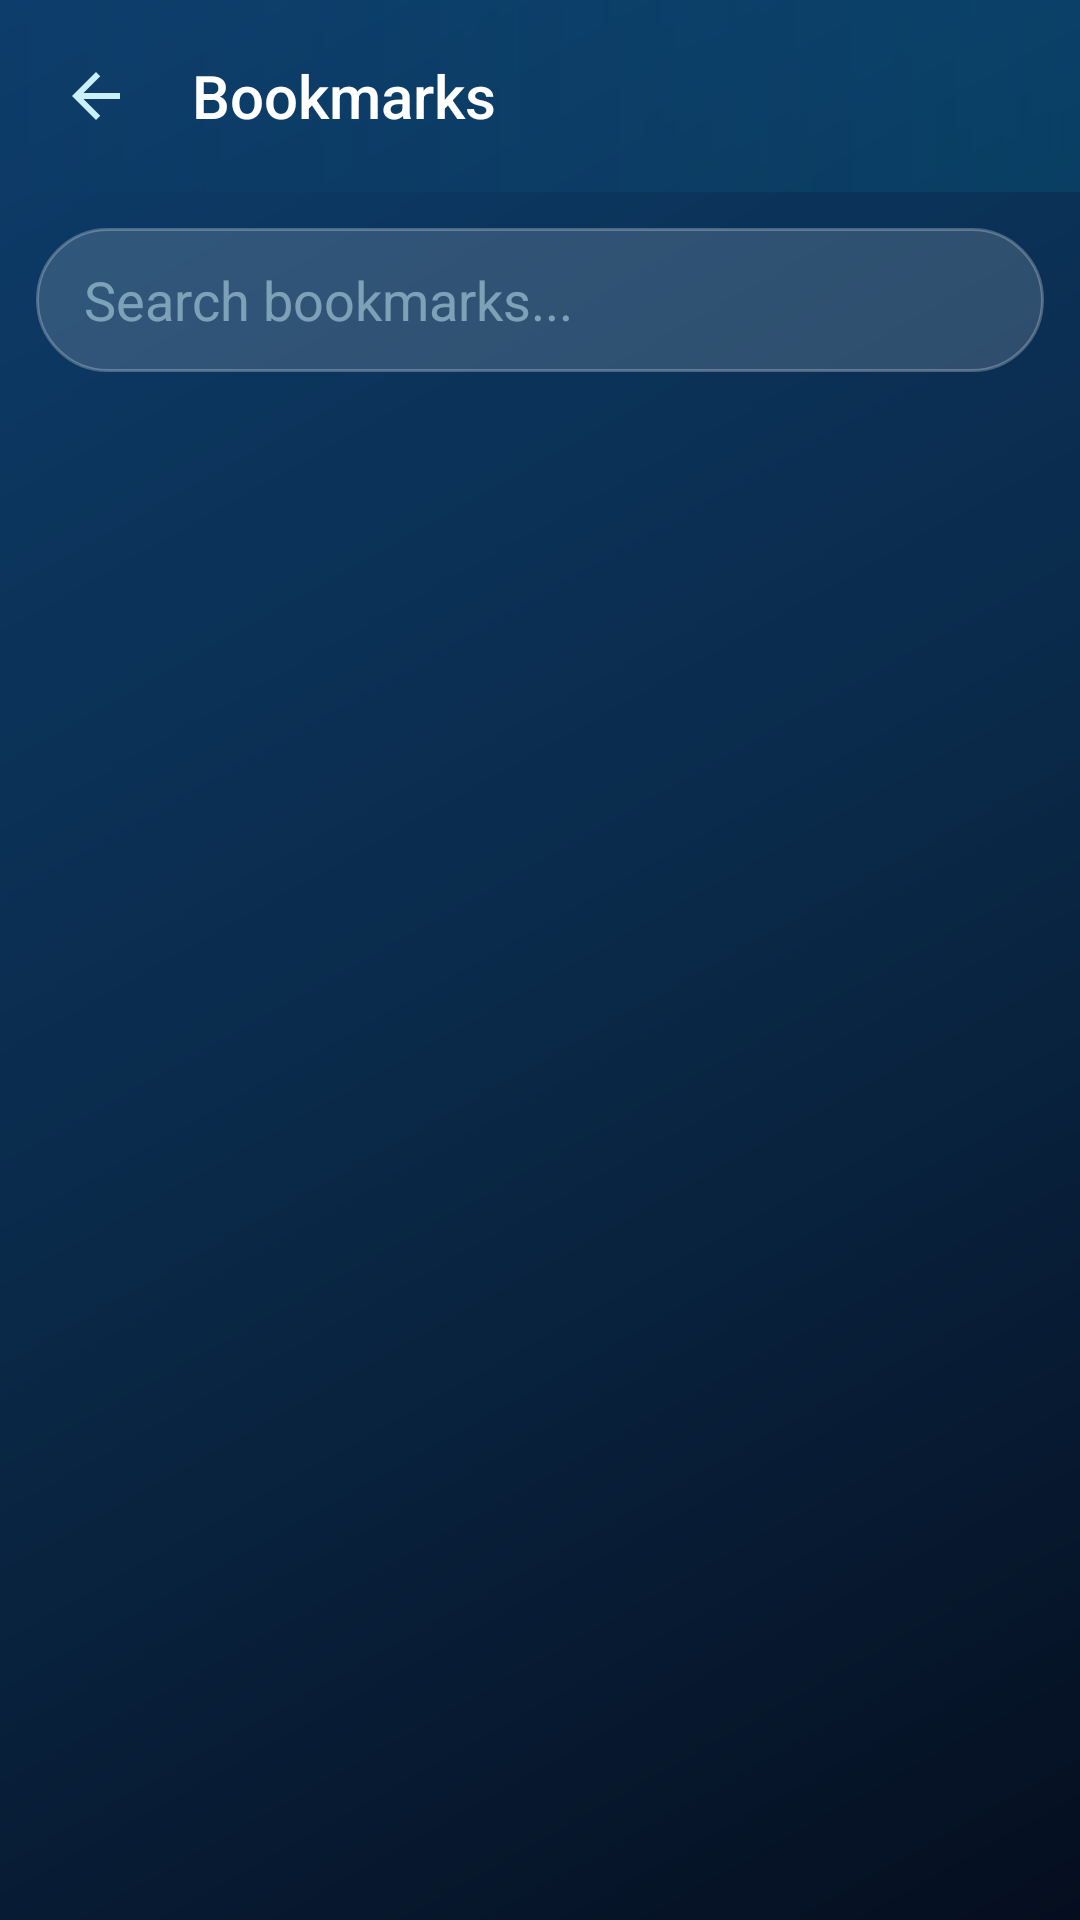

The Android layout XML behind this screen, and the referenced resources:
<!-- AndroidManifest.xml: application theme Theme.BrahmanBrowser -->
<!-- res/layout/activity_bookmark.xml -->
<?xml version="1.0" encoding="utf-8"?>
<RelativeLayout xmlns:android="http://schemas.android.com/apk/res/android"
    android:layout_width="match_parent"
    android:layout_height="match_parent"
    android:background="@drawable/bg_water_gradient">

    <LinearLayout
        android:id="@+id/bookmarkTopBar"
        android:layout_width="match_parent"
        android:layout_height="wrap_content"
        android:layout_alignParentTop="true"
        android:orientation="horizontal"
        android:gravity="center_vertical"
        android:padding="12dp"
        android:background="@drawable/bg_top_bar">

        <ImageButton
            android:id="@+id/btnBookmarkBack"
            android:layout_width="40dp"
            android:layout_height="40dp"
            android:background="@drawable/bg_nav_button"
            android:src="@drawable/ic_back"
            android:padding="10dp"
            android:contentDescription="Back"/>

        <TextView
            android:layout_width="0dp"
            android:layout_height="wrap_content"
            android:layout_weight="1"
            android:text="Bookmarks"
            android:textColor="#FFFFFF"
            android:textSize="20sp"
            android:fontFamily="sans-serif-medium"
            android:layout_marginStart="12dp"/>

    </LinearLayout>

    <LinearLayout
        android:id="@+id/bookmarkSearchLayout"
        android:layout_width="match_parent"
        android:layout_height="wrap_content"
        android:layout_below="@id/bookmarkTopBar"
        android:padding="12dp">

        <EditText
            android:id="@+id/bookmarkSearch"
            android:layout_width="match_parent"
            android:layout_height="48dp"
            android:hint="Search bookmarks..."
            android:textColorHint="#80CAF0F8"
            android:textColor="#FFFFFF"
            android:background="@drawable/bg_address_bar"
            android:paddingStart="16dp"
            android:paddingEnd="16dp"
            android:singleLine="true"
            android:inputType="text"
            android:imeOptions="actionSearch"/>

    </LinearLayout>

    <TextView
        android:id="@+id/emptyBookmarkText"
        android:layout_width="match_parent"
        android:layout_height="wrap_content"
        android:layout_centerInParent="true"
        android:text="No bookmarks yet&#10;Tap ⭐ to save a page"
        android:textColor="#80CAF0F8"
        android:textSize="16sp"
        android:gravity="center"
        android:visibility="gone"/>

    <androidx.recyclerview.widget.RecyclerView
        android:id="@+id/bookmarkRecycler"
        android:layout_width="match_parent"
        android:layout_height="match_parent"
        android:layout_below="@id/bookmarkSearchLayout"
        android:clipToPadding="false"
        android:paddingBottom="16dp"/>

</RelativeLayout>
<!-- resources referenced by this layout -->
<resources>
  <!-- drawable bg_address_bar (drawable) -->
  <?xml version="1.0" encoding="utf-8"?>
  <shape xmlns:android="http://schemas.android.com/apk/res/android" android:shape="rectangle">
      <corners android:radius="28dp"/>
      <solid android:color="#26FFFFFF"/>
      <stroke android:width="1dp" android:color="#40FFFFFF"/>
  </shape>
  <!-- drawable bg_nav_button (drawable) -->
  <?xml version="1.0" encoding="utf-8"?>
  <ripple xmlns:android="http://schemas.android.com/apk/res/android" android:color="#4000B4D8">
      <item>
          <shape android:shape="oval">
              <solid android:color="@android:color/transparent"/>
          </shape>
      </item>
  </ripple>
  <!-- drawable bg_top_bar (drawable) -->
  <?xml version="1.0" encoding="utf-8"?>
  <shape xmlns:android="http://schemas.android.com/apk/res/android" android:shape="rectangle">
      <gradient android:type="linear" android:angle="180"
          android:startColor="#1A00B4D8" android:endColor="#00000000"/>
  </shape>
  <!-- drawable bg_water_gradient (drawable) -->
  <?xml version="1.0" encoding="utf-8"?>
  <shape xmlns:android="http://schemas.android.com/apk/res/android">
      <gradient android:type="linear" android:angle="135"
          android:startColor="#050E1F" android:centerColor="#0A2A4A" android:endColor="#0D3D6B"/>
  </shape>
  <!-- drawable ic_back (drawable) -->
  <?xml version="1.0" encoding="utf-8"?>
  <vector xmlns:android="http://schemas.android.com/apk/res/android"
      android:width="24dp" android:height="24dp"
      android:viewportWidth="24" android:viewportHeight="24">
      <path android:fillColor="#CAF0F8"
          android:pathData="M20,11H7.83l5.59,-5.59L12,4l-8,8 8,8 1.41,-1.41L7.83,13H20v-2z"/>
  </vector>
  <style name="Theme.BrahmanBrowser" parent="Theme.MaterialComponents.DayNight.NoActionBar">
          <item name="colorPrimary">@color/waterCyan</item>
          <item name="colorPrimaryVariant">@color/waterTeal</item>
          <item name="colorSecondary">@color/waterAqua</item>
          <item name="colorSecondaryVariant">@color/waterCyanLight</item>
          <item name="android:windowBackground">@color/waterDeep</item>
          <item name="android:statusBarColor">@color/waterDeep</item>
          <item name="android:navigationBarColor">@color/waterDeep</item>
          <item name="android:windowLightStatusBar">false</item>
          <item name="colorSurface">@color/waterMid</item>
          <item name="colorOnSurface">@color/textPrimary</item>
          <item name="android:textColorPrimary">@color/textPrimary</item>
          <item name="android:textColorSecondary">@color/textSecondary</item>
      </style>
  <color name="waterCyan">#00B4D8</color>
  <color name="waterTeal">#0096C7</color>
  <color name="waterAqua">#48CAE4</color>
  <color name="waterCyanLight">#90E0EF</color>
  <color name="waterDeep">#050E1F</color>
  <color name="waterMid">#0A2A4A</color>
  <color name="textPrimary">#FFFFFF</color>
  <color name="textSecondary">#CAF0F8</color>
</resources>
